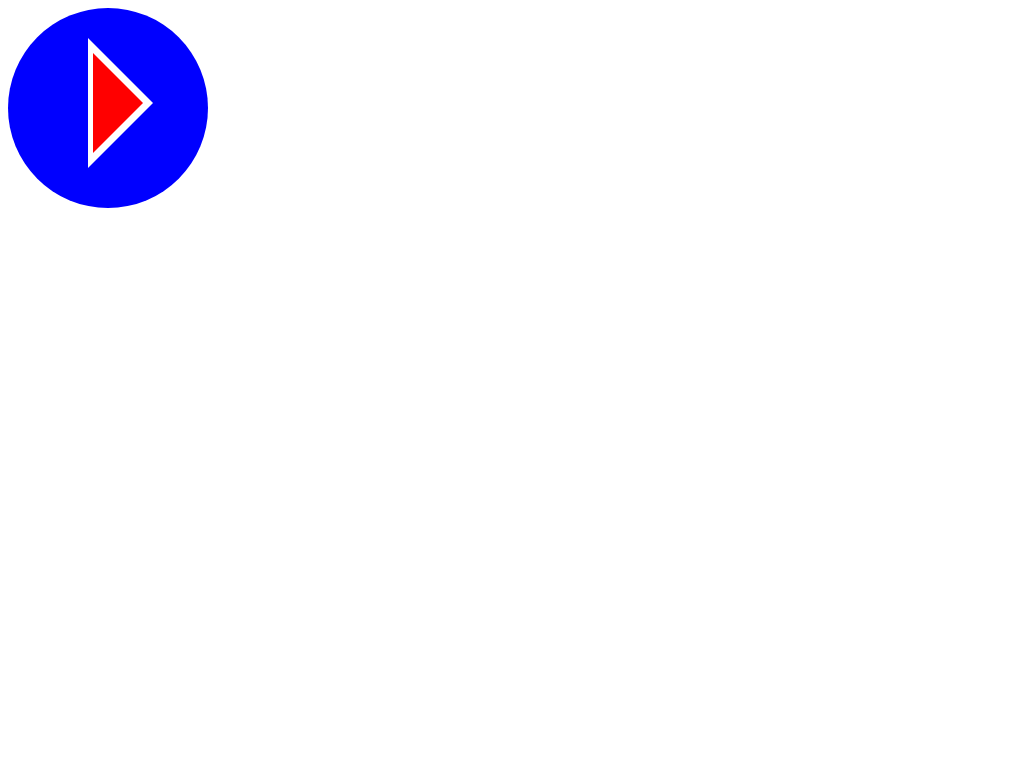

Reproduce this picture with HTML and CSS.

<!-- file: play.html -->
<!DOCTYPE html>
<html lang="en">
<head>
  <link rel="stylesheet" href="css/play.css">
  <meta charset="UTF-8">
  <title>Document</title>
</head>
<body>
  <div class="outer-circle">
    <div class="first-inner-triangle">
      <div class="second-inner-triangle"></div>
    </div>
  </div>
</body>
</html>


/* file: css/play.css */
.outer-circle {
  position: relative;
  top: 0px;
  left: 0px;
  width: 200px;
  height: 200px;
  border-radius: 50%;
  background-color: blue;
}

.first-inner-triangle {
  position: absolute;
  top: 30px;
  left: 80px;
  width: 0px;
  height: 0px;
	border-left: 65px solid white;
	border-top: 65px solid transparent;
	border-bottom: 65px solid transparent;
}

.second-inner-triangle {
  position: absolute;
  top: -50px;
  left: -60px;
  width: 0px;
  height: 0px;
	border-left: 50px solid red;
	border-top: 50px solid transparent;
	border-bottom: 50px solid transparent;
}
